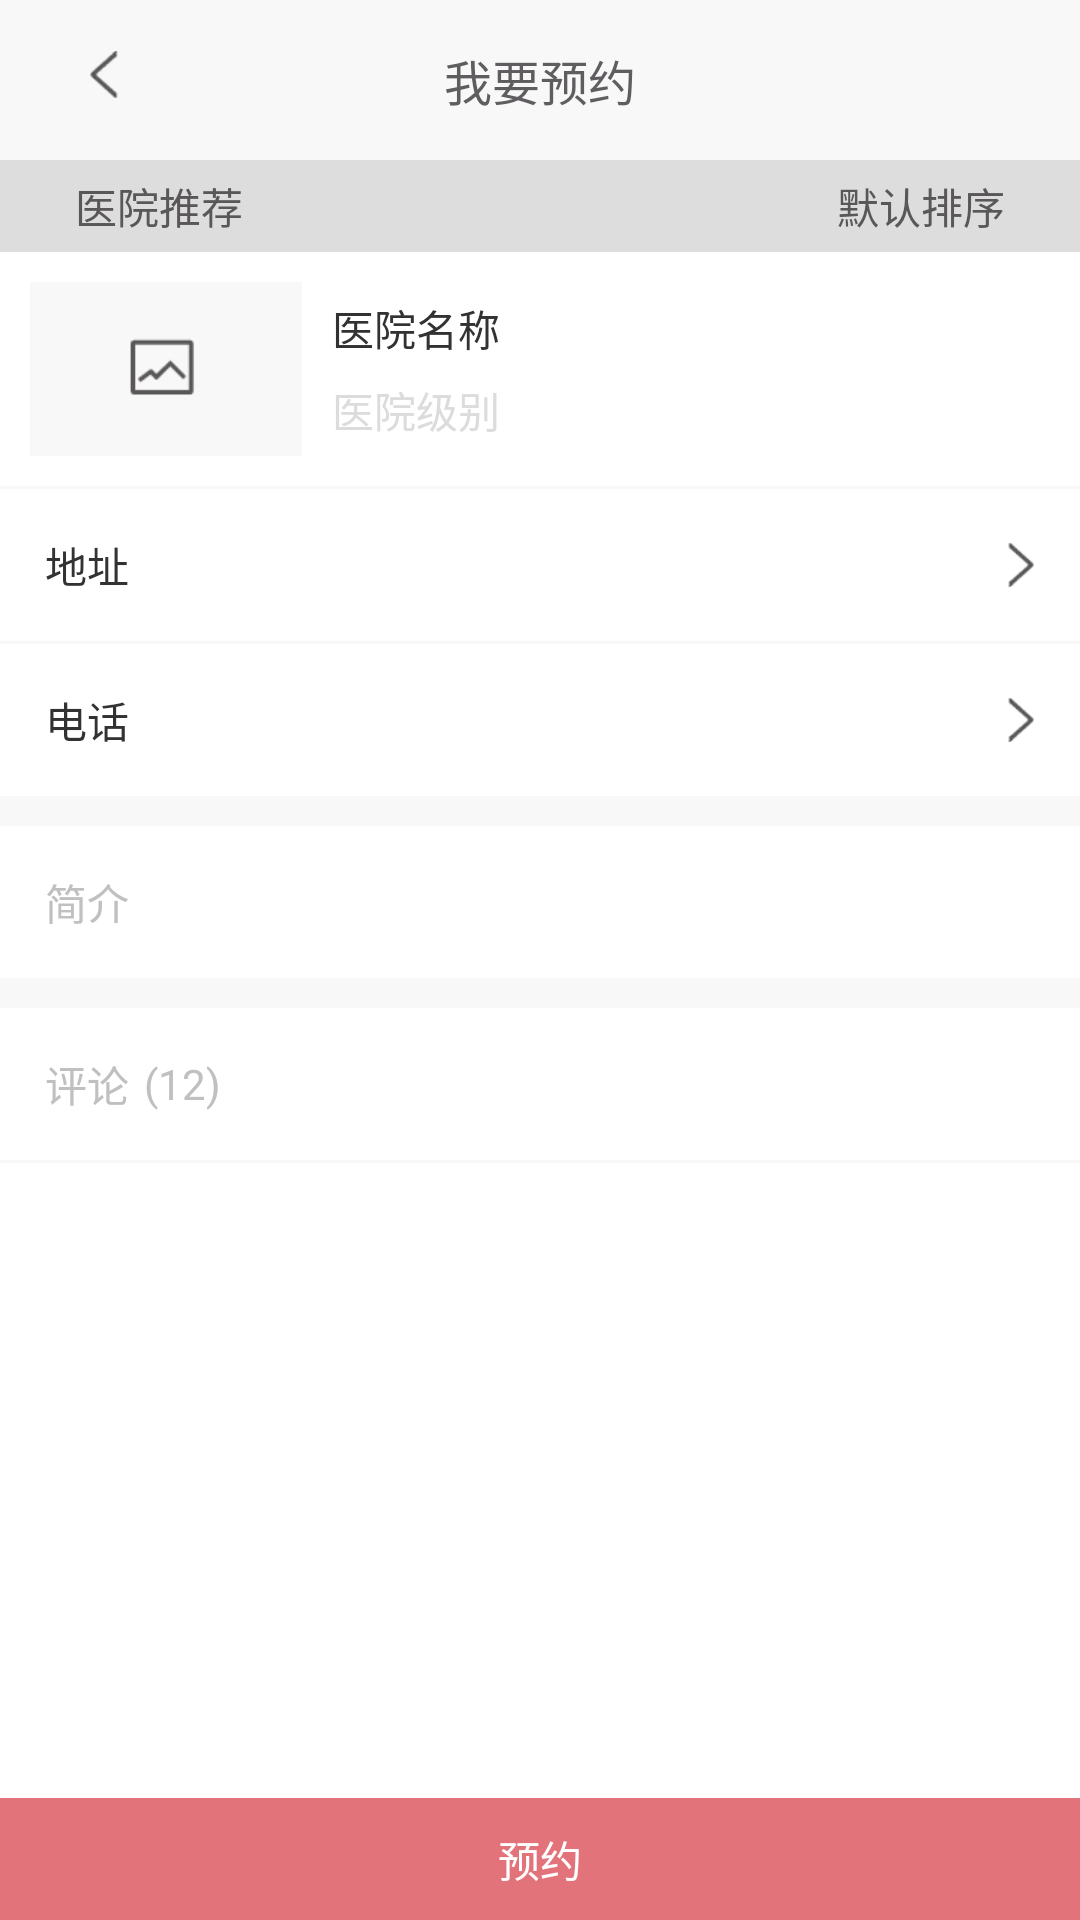

Android layout source for this screen:
<!-- AndroidManifest.xml: application theme AppTheme -->
<!-- res/layout/make_appoinment_sure.xml -->
<?xml version="1.0" encoding="utf-8"?>
<RelativeLayout xmlns:android="http://schemas.android.com/apk/res/android"
    android:layout_width="match_parent"
    android:layout_height="match_parent" >

    <RelativeLayout
        android:id="@+id/appoinment_linear_head"
        style="@style/head_linearlayout"
        android:background="#F8F8F8" >

        <ImageView
            android:id="@+id/appoinment_iv_back"
            style="@style/returnback"
            android:contentDescription="@string/appointment_title" />

        <TextView
            android:id="@+id/appoinment_tv_title"
            android:layout_width="wrap_content"
            android:layout_height="wrap_content"
            android:layout_centerInParent="true"
            android:text="@string/inspection_com"
            android:textColor="#5F5D5F"
            android:textSize="16sp" />
    </RelativeLayout>

    <RelativeLayout
        android:id="@+id/appoinment_rela_title"
        android:layout_width="match_parent"
        android:layout_height="wrap_content"
        android:layout_below="@+id/appoinment_linear_head"
        android:background="#DDDDDD" >

        <TextView
            android:id="@+id/appoinment_tv_recommend"
            android:layout_width="wrap_content"
            android:layout_height="wrap_content"
            android:layout_alignParentLeft="true"
            android:layout_marginLeft="20dp"
            android:padding="5dp"
            android:text="@string/appoinment_recommend"
            android:textColor="#595758" />

        <TextView
            android:id="@+id/appoinment_tv_sort"
            android:layout_width="wrap_content"
            android:layout_height="wrap_content"
            android:layout_alignParentRight="true"
            android:layout_marginRight="20dp"
            android:padding="5dp"
            android:text="@string/appoinment_sort"
            android:textColor="#595758" />
    </RelativeLayout>

    <RelativeLayout
        android:id="@+id/info_hospital"
        android:layout_width="match_parent"
        android:layout_height="wrap_content"
        android:layout_below="@+id/appoinment_rela_title"
        android:background="#FFF"
        android:orientation="vertical"
        android:padding="10dp" >

        <ImageView
            android:id="@+id/appoinment_item_pic"
            android:layout_width="wrap_content"
            android:layout_height="wrap_content"
            android:layout_alignParentLeft="true"
            android:contentDescription="@string/appointment_title"
            android:src="@drawable/default_pic" />

        <TextView
            android:id="@+id/appoinment_item_tv_name"
            android:layout_width="match_parent"
            android:layout_height="wrap_content"
            android:layout_alignTop="@+id/appoinment_item_pic"
            android:layout_marginLeft="10dp"
            android:layout_marginTop="5dp"
            android:layout_toRightOf="@+id/appoinment_item_pic"
            android:text="@string/appoinment_hospital_name" />

        <TextView
            android:id="@+id/appoinment_item_tv_adress"
            android:layout_width="match_parent"
            android:layout_height="wrap_content"
            android:layout_alignBottom="@+id/appoinment_item_pic"
            android:layout_marginBottom="5dp"
            android:layout_marginLeft="10dp"
            android:layout_toRightOf="@+id/appoinment_item_pic"
            android:text="@string/appoinment_hospital_level"
            android:textColor="#DCDCDC"
            android:textSize="14sp" />
    </RelativeLayout>

    <LinearLayout
        android:id="@+id/linear_cut_line"
        android:layout_width="match_parent"
        android:layout_height="1dp"
        android:layout_below="@+id/info_hospital"
        android:background="#F8F8F8"
        android:orientation="horizontal" />

    <RelativeLayout
        android:id="@+id/linear_adress"
        android:layout_width="match_parent"
        android:layout_height="wrap_content"
        android:layout_below="@+id/linear_cut_line"
        android:background="#fff"
        android:gravity="center_vertical" >

        <TextView
            android:id="@+id/hospital_tv_adress"
            android:layout_width="wrap_content"
            android:layout_height="wrap_content"
            android:layout_alignParentLeft="true"
            android:padding="15dp"
            android:text="@string/adress" />

        <ImageView
            android:layout_width="10dp"
            android:layout_height="15dp"
            android:layout_alignParentRight="true"
            android:layout_centerInParent="true"
            android:layout_marginRight="15dp"
            android:contentDescription="@string/appointment_title"
            android:src="@drawable/right" />
    </RelativeLayout>

    <LinearLayout
        android:id="@+id/linear_cut_line2"
        android:layout_width="match_parent"
        android:layout_height="1dp"
        android:layout_below="@+id/linear_adress"
        android:background="#F8F8F8"
        android:orientation="horizontal" />

    <RelativeLayout
        android:id="@+id/linear_phone"
        android:layout_width="match_parent"
        android:layout_height="wrap_content"
        android:layout_below="@+id/linear_cut_line2"
        android:background="#fff"
        android:gravity="center_vertical" >

        <TextView
            android:id="@+id/hospital_tv_phone"
            android:layout_width="wrap_content"
            android:layout_height="wrap_content"
            android:layout_alignParentLeft="true"
            android:padding="15dp"
            android:text="@string/phone" />

        <ImageView
            android:layout_width="10dp"
            android:layout_height="15dp"
            android:layout_alignParentRight="true"
            android:layout_centerInParent="true"
            android:layout_marginRight="15dp"
            android:contentDescription="@string/appointment_title"
            android:src="@drawable/right" />
    </RelativeLayout>

    <LinearLayout
        android:id="@+id/linear_cut_line3"
        android:layout_width="match_parent"
        android:layout_height="10dp"
        android:layout_below="@+id/linear_phone"
        android:background="#F8F8F8"
        android:orientation="horizontal" />

    <RelativeLayout
        android:id="@+id/rela_introduce"
        android:layout_width="match_parent"
        android:layout_height="wrap_content"
        android:layout_below="@id/linear_cut_line3"
        android:background="#fff" >

        <TextView
            android:id="@+id/hospital_tv_introduce"
            android:layout_width="wrap_content"
            android:layout_height="wrap_content"
            android:padding="15dp"
            android:text="@string/introduce"
            android:textColor="#C0C0C0" />
    </RelativeLayout>

    <LinearLayout
        android:id="@+id/linear_cut_line4"
        android:layout_width="match_parent"
        android:layout_height="10dp"
        android:layout_below="@+id/rela_introduce"
        android:background="#F8F8F8"
        android:orientation="horizontal" />

    <RelativeLayout
        android:id="@+id/rela_comment"
        android:layout_width="match_parent"
        android:layout_height="wrap_content"
        android:layout_below="@id/linear_cut_line4"
        android:background="#fff" >

        <TextView
            android:id="@+id/hospital_tv_comment"
            android:layout_width="wrap_content"
            android:layout_height="wrap_content"
            android:paddingBottom="15dp"
            android:paddingLeft="15dp"
            android:paddingRight="5dp"
            android:paddingTop="15dp"
            android:text="@string/comment"
            android:textColor="#C0C0C0" />

        <TextView
            android:id="@+id/hospital_tv_comment_num"
            android:layout_width="wrap_content"
            android:layout_height="wrap_content"
            android:layout_centerVertical="true"
            android:layout_toRightOf="@+id/hospital_tv_comment"
            android:text="@string/comment_num"
            android:textColor="#C0C0C0" />
    </RelativeLayout>

    <LinearLayout
        android:id="@+id/linear_cut_line5"
        android:layout_width="match_parent"
        android:layout_height="1dp"
        android:layout_below="@+id/rela_comment"
        android:background="#F8F8F8"
        android:orientation="horizontal" />

    <ScrollView
        android:id="@+id/scroll"
        android:layout_width="match_parent"
        android:layout_height="match_parent"
        android:layout_above="@+id/rela_comment_bottom"
        android:layout_below="@+id/linear_cut_line5"
        android:background="#fff" >
    </ScrollView>

    <RelativeLayout
        android:id="@+id/rela_comment_bottom"
        android:layout_width="match_parent"
        android:layout_height="wrap_content"
        android:layout_alignParentBottom="true" >

        <Button
            android:id="@+id/comment_btn_make"
            android:layout_width="match_parent"
            android:layout_height="wrap_content"
            android:background="@drawable/commend_btn_make"
            android:padding="10dp"
            android:text="@string/appoinment_make"
            android:textColor="#FFF" />
    </RelativeLayout>

</RelativeLayout>
<!-- resources referenced by this layout -->
<resources>
  <!-- drawable commend_btn_make (drawable) -->
  <?xml version="1.0" encoding="utf-8"?>
  <shape xmlns:android="http://schemas.android.com/apk/res/android" >
      <solid android:color="#E2737A"></solid>
  
  </shape>
  <!-- drawable default_pic: png bitmap (drawable-xhdpi, 750 bytes) -->
  <!-- drawable right: png bitmap (drawable, 4043 bytes) -->
  <string name="adress">地址</string>
  <string name="appoinment_hospital_level">医院级别</string>
  <string name="appoinment_hospital_name">医院名称</string>
  <string name="appoinment_make">预约</string>
  <string name="appoinment_recommend">医院推荐</string>
  <string name="appoinment_sort">默认排序</string>
  <string name="appointment_title">我要预约</string>
  <string name="comment">评论</string>
  <string name="comment_num">(12)</string>
  <string name="inspection_com">我要预约</string>
  <string name="introduce">简介</string>
  <string name="phone">电话</string>
  <style name="head_linearlayout">
          <item name="android:gravity">center_vertical</item>
          <item name="android:layout_width">match_parent</item>
          <item name="android:layout_height">wrap_content</item>
          <item name="android:orientation">horizontal</item>
          <item name="android:padding">15dp</item>
          <item name="android:layout_alignParentTop">true</item>
      </style>
  <style name="returnback">
          <item name="android:gravity">center_vertical</item>
          <item name="android:layout_width">10dp</item>
          <item name="android:layout_height">20dp</item>
          <item name="android:src">@drawable/returnback</item>
          <item name="android:layout_marginLeft">15dp</item>
      </style>
  <style name="AppTheme" parent="AppBaseTheme">
          
      </style>
  <!-- drawable returnback: png bitmap (drawable, 4067 bytes) -->
  <style name="AppBaseTheme" parent="android:Theme.Light">
          
      </style>
</resources>
